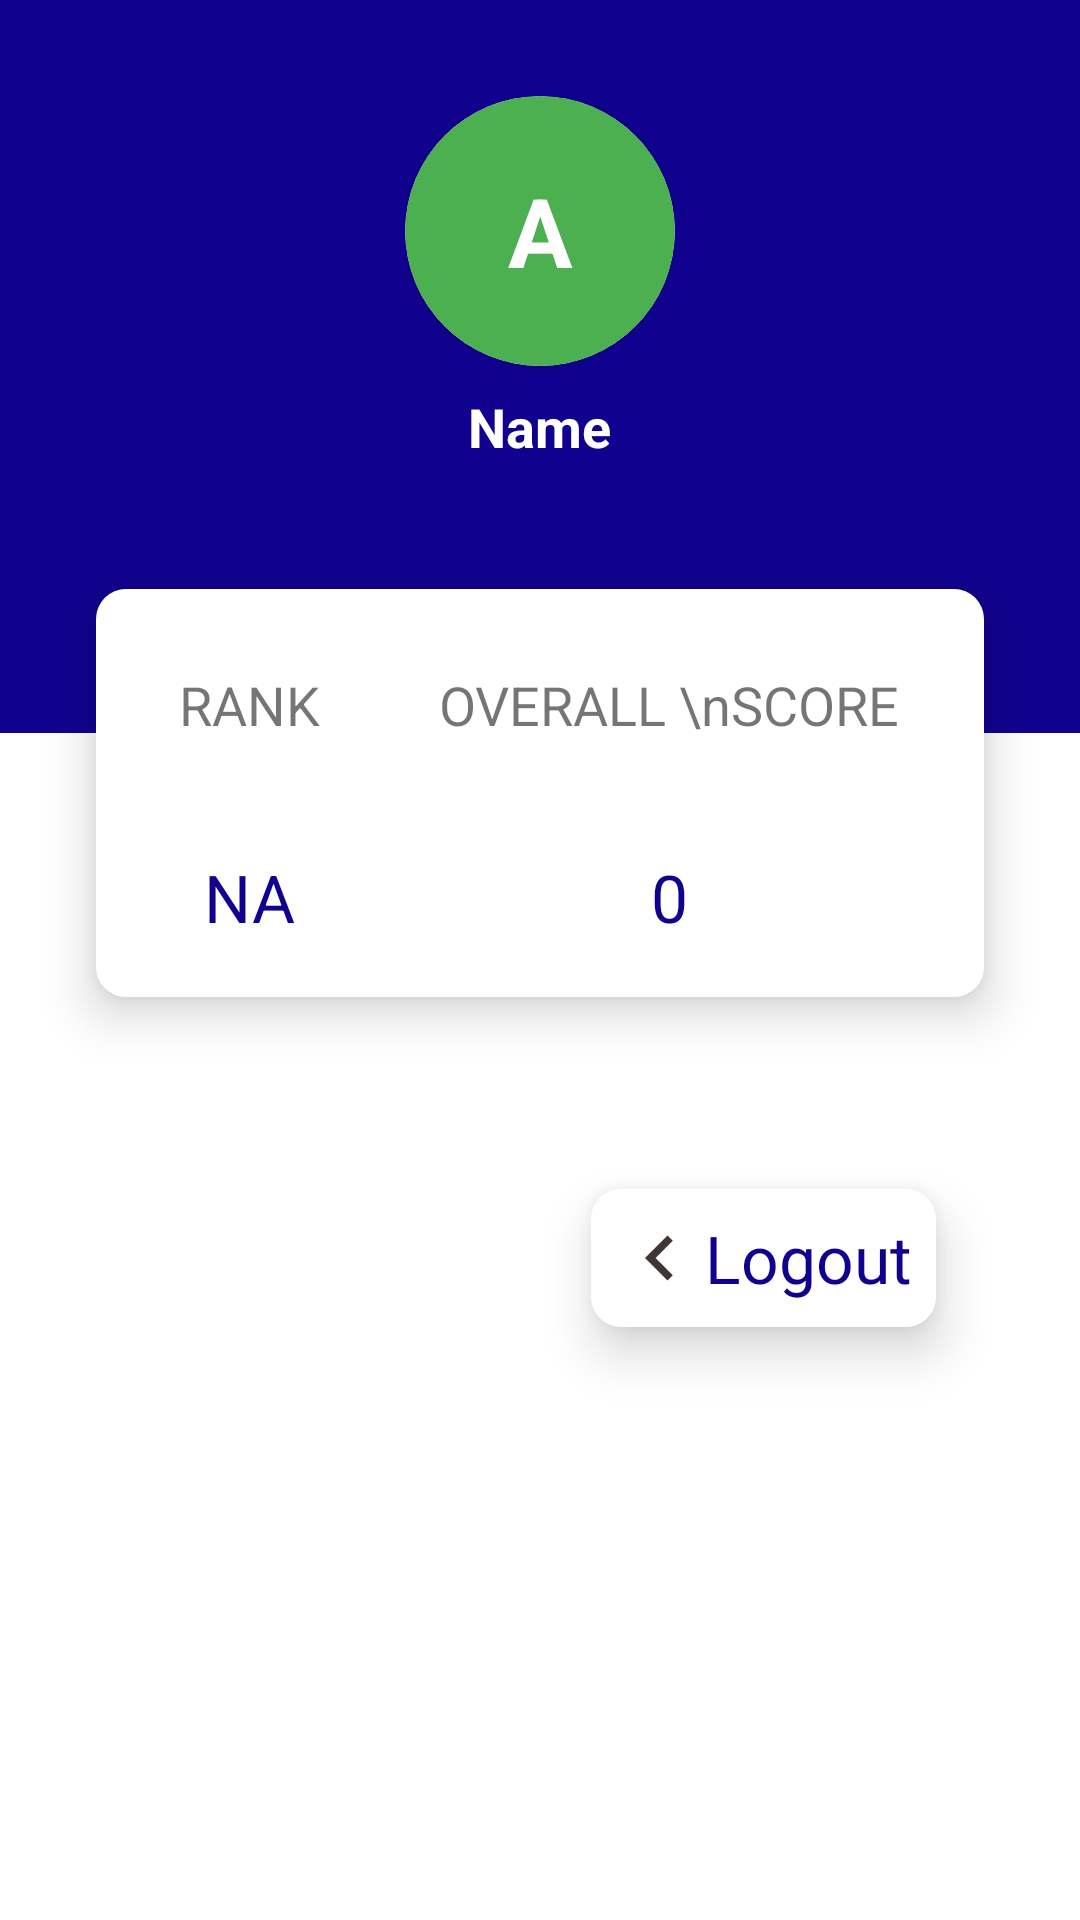

Write the Android layout XML for this screen, with the resource values it uses.
<!-- AndroidManifest.xml: application theme Theme.QuizApp -->
<!-- res/layout/fragment_account.xml -->
<?xml version="1.0" encoding="utf-8"?>
<androidx.constraintlayout.widget.ConstraintLayout xmlns:android="http://schemas.android.com/apk/res/android"
    xmlns:app="http://schemas.android.com/apk/res-auto"
    xmlns:tools="http://schemas.android.com/tools"
    android:layout_width="match_parent"
    android:layout_height="match_parent"
    android:background="@color/white"
    tools:context=".AccountFragment">

    
    <View
        android:layout_width="match_parent"
        android:layout_height="1dp"
        android:id="@+id/divider"
        android:layout_marginBottom="48dp"
        app:layout_constraintStart_toStartOf="parent"
        app:layout_constraintEnd_toEndOf="parent"
        app:layout_constraintBottom_toBottomOf="@id/ll1"/>

    <LinearLayout
        android:id="@+id/ll1"
        android:background="@color/teal_700"
        android:layout_width="0dp"
        android:layout_height="wrap_content"
        android:gravity="center"
        android:orientation="vertical"
        android:paddingTop="32dp"
        android:paddingBottom="90dp"
        app:layout_constraintBottom_toBottomOf="parent"
        app:layout_constraintEnd_toEndOf="parent"
        app:layout_constraintHorizontal_bias="0.0"
        app:layout_constraintStart_toStartOf="parent"
        app:layout_constraintTop_toTopOf="parent"
        app:layout_constraintVertical_bias="0.0">

        <LinearLayout

            android:layout_width="wrap_content"
            android:layout_height="wrap_content"
            android:layout_gravity="center"
            android:orientation="vertical"
            android:gravity="center"
            app:layout_constraintEnd_toEndOf="parent"
            app:layout_constraintStart_toStartOf="parent"
            app:layout_constraintTop_toTopOf="parent">

            <androidx.cardview.widget.CardView
                android:layout_width="wrap_content"
                android:layout_height="wrap_content"
                android:layout_gravity="center"
                app:cardCornerRadius="45dp">

                <ImageView
                    android:layout_width="90dp"
                    android:layout_height="90dp"
                    android:scaleType="centerCrop"
                    android:paddingTop="8dp"
                    android:visibility="gone" />
                
                <TextView
                    android:id="@+id/profile_image"
                    android:layout_width="90dp"
                    android:layout_height="90dp"
                    android:background="@drawable/circle"
                    android:gravity="center"
                    android:text="A"
                    android:textColor="@color/white"
                    android:textSize="32sp"
                    android:textStyle="bold"
                    tools:layout_editor_absoluteX="5dp"
                    tools:layout_editor_absoluteY="10dp" />
            </androidx.cardview.widget.CardView>

            <TextView

                android:id="@+id/profile_image_name"
                android:layout_width="wrap_content"
                android:layout_height="wrap_content"
                android:gravity="center"
                android:paddingTop="8dp"
                android:text="Name"
                android:textColor="@color/white"
                android:textSize="18sp"
                android:textStyle="bold" />
        </LinearLayout>
    </LinearLayout>

    <LinearLayout
        android:id="@+id/ll4"
        android:layout_width="match_parent"
        android:layout_height="wrap_content"
        android:orientation="horizontal"
        android:padding="8dp"
        android:elevation="10dp"
        android:layout_marginStart="32dp"
        android:layout_marginEnd="32dp"
        android:background="@drawable/round_view"
        app:layout_constraintTop_toBottomOf="@+id/divider"
        app:layout_constraintStart_toStartOf="parent"
        app:layout_constraintEnd_toEndOf="parent"
     >

        <LinearLayout
            android:layout_width="wrap_content"
            android:layout_height="120dp"
            android:layout_weight="1"
            android:gravity="center"
            android:orientation="vertical">
            <TextView
                android:layout_width="wrap_content"
                android:layout_height="wrap_content"
                android:layout_weight="1"
                android:gravity="center"
                android:text="RANK"
                android:textSize="18sp"
                android:padding="8dp"/>

            <TextView
                android:id="@+id/rank"
                android:layout_width="wrap_content"
                android:layout_height="wrap_content"
                android:layout_marginTop="8dp"
                android:gravity="center"
                android:text="NA"
                android:textSize="22sp"
                android:textColor="@color/teal_700"
                android:layout_weight="1" />


        </LinearLayout>
        <LinearLayout
            android:layout_width="wrap_content"
            android:layout_height="120dp"
            android:layout_weight="1"
            android:gravity="center"
            android:orientation="vertical">
            <TextView
                android:layout_width="wrap_content"
                android:layout_height="wrap_content"
                android:layout_weight="1"
                android:gravity="center"
                android:text="OVERALL \nSCORE"
                android:textSize="18sp"
                android:padding="8dp"/>

            <TextView
                android:id="@+id/overall_score"
                android:layout_width="wrap_content"
                android:layout_height="wrap_content"
                android:layout_marginTop="8dp"
                android:text="0"
                android:textSize="22sp"
                android:gravity="center"
                android:textColor="@color/teal_700"
                android:layout_weight="1" />


        </LinearLayout>

    </LinearLayout>







    <LinearLayout
        android:id="@+id/logoutLL"
        android:layout_width="wrap_content"
        android:layout_height="wrap_content"
        android:orientation="horizontal"
        android:elevation="10dp"
        android:background="@drawable/round_view"
        app:layout_constraintEnd_toEndOf="parent"
        app:layout_constraintTop_toBottomOf="@+id/ll4"
        android:layout_marginTop="64dp"
        android:layout_marginEnd="48dp"
        android:padding="8dp"
        android:gravity="center"
        >
        <ImageView
            android:layout_width="30dp"
            android:layout_height="30dp"
            android:src="@drawable/ic_left_arrow_black"
            android:layout_gravity="center"
            android:layout_weight="1"/>

        <TextView
            android:layout_width="wrap_content"
            android:layout_height="wrap_content"
            android:text="Logout"
            android:textSize="22sp"
            android:layout_weight="1"
            android:textColor="@color/teal_700"
            android:gravity="center"
            />

    </LinearLayout>

</androidx.constraintlayout.widget.ConstraintLayout>
<!-- resources referenced by this layout -->
<resources>
  <color name="teal_700">#10028F</color>
  <color name="white">#FFFFFF</color>
  <!-- drawable circle (drawable) -->
  <?xml version="1.0" encoding="utf-8"?>
  <shape android:shape="oval" xmlns:android="http://schemas.android.com/apk/res/android">
  
      <solid android:color="@color/green" />
      <size android:height="20dp"
          android:width="20dp" />
  
  
  </shape>
  <!-- drawable ic_left_arrow_black (drawable-anydpi) -->
  <vector xmlns:android="http://schemas.android.com/apk/res/android"
      android:width="24dp"
      android:height="24dp"
      android:viewportWidth="24"
      android:viewportHeight="24"
      android:tint="#120202"
      android:alpha="0.8"
      android:autoMirrored="true">
    <path
        android:fillColor="@android:color/white"
        android:pathData="M15.41,16.59L10.83,12l4.58,-4.59L14,6l-6,6 6,6 1.41,-1.41z"/>
  </vector>
  <!-- drawable round_view (drawable) -->
  <?xml version="1.0" encoding="utf-8"?>
  <shape xmlns:android="http://schemas.android.com/apk/res/android">
      <corners android:radius="10dp" />
      <solid android:color="@color/white" /> 
  </shape>
  <style name="Theme.QuizApp" parent="Theme.MaterialComponents.DayNight.NoActionBar">
          
          
          
          <item name="colorOnPrimary">@color/white</item>
          
          <item name="colorSecondary">@color/teal_200</item>
          <item name="colorSecondaryVariant">@color/teal_700</item>
          
          
          
          
      </style>
  <color name="green">#4CAF50</color>
  <color name="teal_200">#0040FF</color>
</resources>
